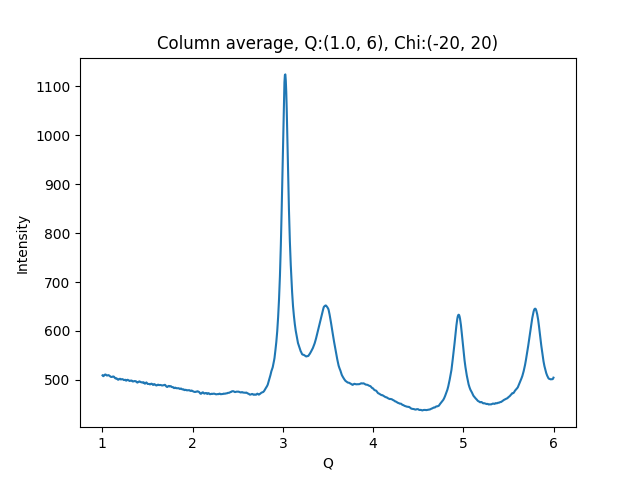

Source data for this figure (header and first rows):
1.002500000715255801e+00, 5.092613525390625000e+02
1.007500001429795677e+00, 5.080339355468750000e+02
1.012500002144335332e+00, 5.076576232910156250e+02
1.017500002858875208e+00, 5.085085754394531250e+02
1.022500003573414862e+00, 5.100103149414062500e+02
1.027500004287954516e+00, 5.105129394531250000e+02
1.032500005002494392e+00, 5.110625610351562500e+02
1.037500005717034268e+00, 5.108751831054687500e+02
1.042500006431573922e+00, 5.101016235351562500e+02
1.047500007146113798e+00, 5.092209777832031250e+02
1.052500007860653453e+00, 5.089160766601562500e+02
1.057500008575193329e+00, 5.091094970703125000e+02
1.062500009289732983e+00, 5.094951782226562500e+02
1.067500010004272637e+00, 5.097463378906250000e+02
1.072500010718812513e+00, 5.094059143066406250e+02
1.077500011433352389e+00, 5.086129760742187500e+02
1.082500012147892043e+00, 5.075789794921875000e+02
1.087500012862431920e+00, 5.069869995117187500e+02
1.092500013576971796e+00, 5.064731445312500000e+02
1.097500014291511228e+00, 5.059908752441406250e+02
1.102500015006051104e+00, 5.060072326660156250e+02
1.107500015720590758e+00, 5.061613159179687500e+02
1.112500016435130634e+00, 5.064115905761718750e+02
1.117500017149670510e+00, 5.070080871582031250e+02
1.122500017864210164e+00, 5.068096313476562500e+02
1.127500018578750041e+00, 5.066738586425781250e+02
1.132500019293289695e+00, 5.057928161621093750e+02
1.137500020007829349e+00, 5.043055419921875000e+02
1.142500020722369225e+00, 5.034686584472656250e+02
1.147500021436909101e+00, 5.028179016113281250e+02
1.152500022151448755e+00, 5.032581787109375000e+02
1.157500022865988631e+00, 5.033488464355468750e+02
1.162500023580528286e+00, 5.021681213378906250e+02
1.167500024295068162e+00, 5.015357971191406250e+02
1.172500025009608038e+00, 5.005485839843750000e+02
1.177500025724147470e+00, 5.002780761718750000e+02
1.182500026438687346e+00, 5.008897399902343750e+02
1.187500027153227222e+00, 5.018965454101562500e+02
1.192500027867766876e+00, 5.021799621582031250e+02
1.197500028582306753e+00, 5.022705993652343750e+02
1.202500029296846407e+00, 5.010839538574218750e+02
1.207500030011386283e+00, 5.009324035644531250e+02
1.212500030725925937e+00, 5.012198791503906250e+02
1.217500031440465591e+00, 5.014501342773437500e+02
1.222500032155005467e+00, 5.015390319824218750e+02
1.227500032869545343e+00, 5.012128295898437500e+02
1.232500033584084997e+00, 5.005174560546875000e+02
1.237500034298624874e+00, 4.997526855468750000e+02
1.242500035013164528e+00, 4.997107849121093750e+02
1.247500035727704182e+00, 5.000049438476562500e+02
1.252500036442244058e+00, 5.002274780273437500e+02
1.257500037156783712e+00, 5.001018981933593750e+02
1.262500037871323588e+00, 4.985284729003906250e+02
1.267500038585863464e+00, 4.986243286132812500e+02
1.272500039300403119e+00, 4.992418518066406250e+02
1.277500040014942995e+00, 5.001791687011718750e+02
1.282500040729482649e+00, 5.001469116210937500e+02
1.287500041444022525e+00, 4.996437072753906250e+02
1.292500042158562179e+00, 4.989176635742187500e+02
1.297500042873101833e+00, 4.982587280273437500e+02
1.302500043587641709e+00, 4.977425842285156250e+02
... 939 more rows
